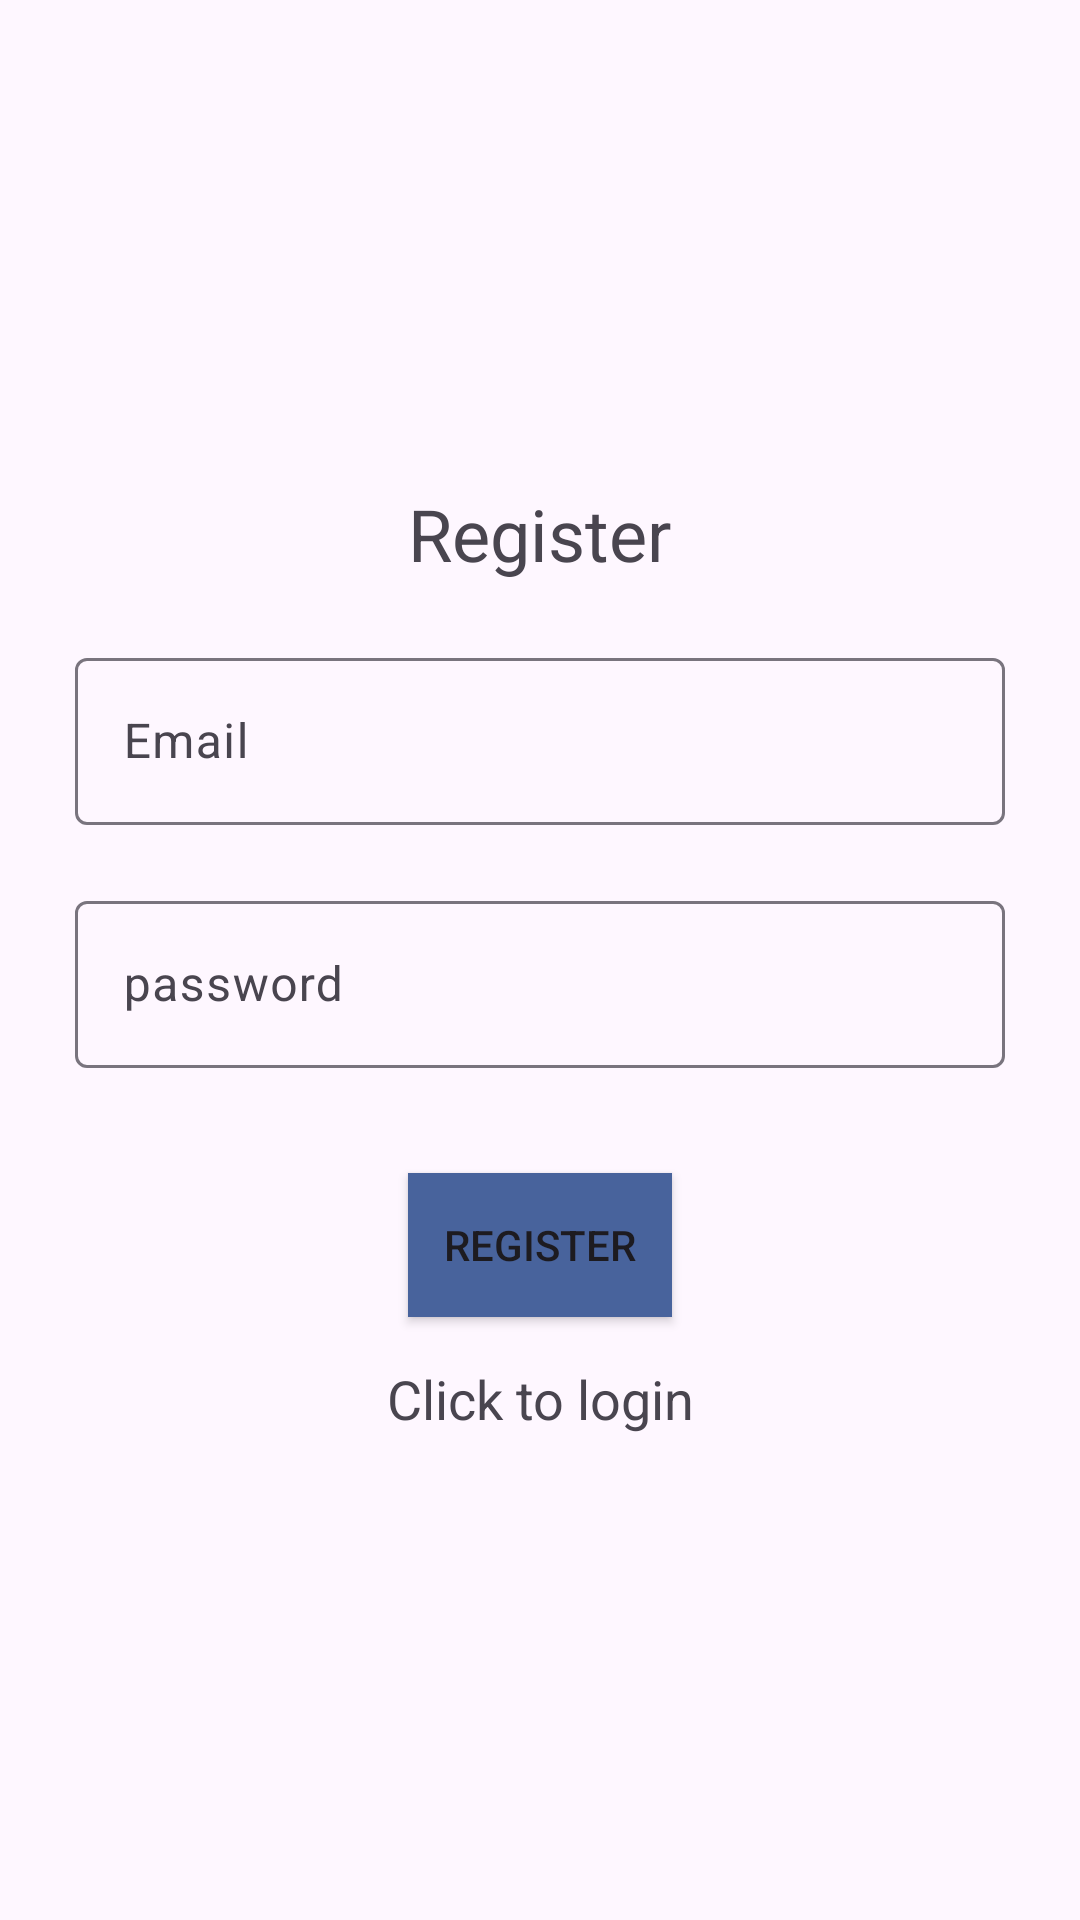

Write the Android layout XML for this screen, with the resource values it uses.
<!-- AndroidManifest.xml: application theme Theme.Cele_n_Baholo_POE -->
<!-- res/layout/activity_register.xml -->
<?xml version="1.0" encoding="utf-8"?>
<LinearLayout xmlns:android="http://schemas.android.com/apk/res/android"
    xmlns:app="http://schemas.android.com/apk/res-auto"
    xmlns:tools="http://schemas.android.com/tools"
    android:layout_width="match_parent"
    android:orientation="vertical"
    android:gravity="center"
    android:padding="25dp"
    android:layout_height="match_parent"
    tools:context=".Register">

    <TextView
        android:layout_width="wrap_content"
        android:layout_height="wrap_content"
        android:gravity="center"
        android:layout_marginBottom="20dp"
        android:text="@string/register"
        android:textSize="24sp" />

    <com.google.android.material.textfield.TextInputLayout
        android:layout_width="match_parent"
        android:layout_marginBottom="20dp"

        android:layout_height="wrap_content">

        <com.google.android.material.textfield.TextInputEditText
            android:layout_width="match_parent"
            android:layout_height="wrap_content"
            android:hint="@string/email"
            android:id="@+id/edtEmail"/>

    </com.google.android.material.textfield.TextInputLayout>

    <com.google.android.material.textfield.TextInputLayout
        android:layout_width="match_parent"
        android:layout_marginBottom="20dp"

        android:layout_height="wrap_content">
        <com.google.android.material.textfield.TextInputEditText
            android:layout_width="match_parent"
            android:layout_height="wrap_content"
            android:hint="@string/password"
            android:id="@+id/edtPassword"/>
    </com.google.android.material.textfield.TextInputLayout>

    <ProgressBar
        android:layout_width="wrap_content"
        android:layout_height="wrap_content"
        android:id="@+id/progBar"
        android:visibility="gone"/>

    <Button
        android:layout_marginTop="15dp"
        android:layout_width="wrap_content"
        android:layout_height="wrap_content"
        android:text="@string/register"
        android:id="@+id/btnRegister"
        android:background="@color/Lapis_Lazuli"/>

    <TextView
        android:layout_width="match_parent"
        android:layout_height="wrap_content"
        android:gravity="center"
        android:id="@+id/LnkLogin"
        android:text="@string/click_to_login"
        android:layout_marginTop="15dp"

        android:textSize="18sp"/>


</LinearLayout>
<!-- resources referenced by this layout -->
<resources>
  <color name="Lapis_Lazuli">#48639C</color>
  <string name="click_to_login">Click to login</string>
  <string name="email">Email</string>
  <string name="password">password</string>
  <string name="register">Register</string>
  <style name="Theme.Cele_n_Baholo_POE" parent="Base.Theme.Cele_n_Baholo_POE" />
  <style name="Base.Theme.Cele_n_Baholo_POE" parent="Theme.Material3.DayNight.NoActionBar">
          
          
      </style>
</resources>
